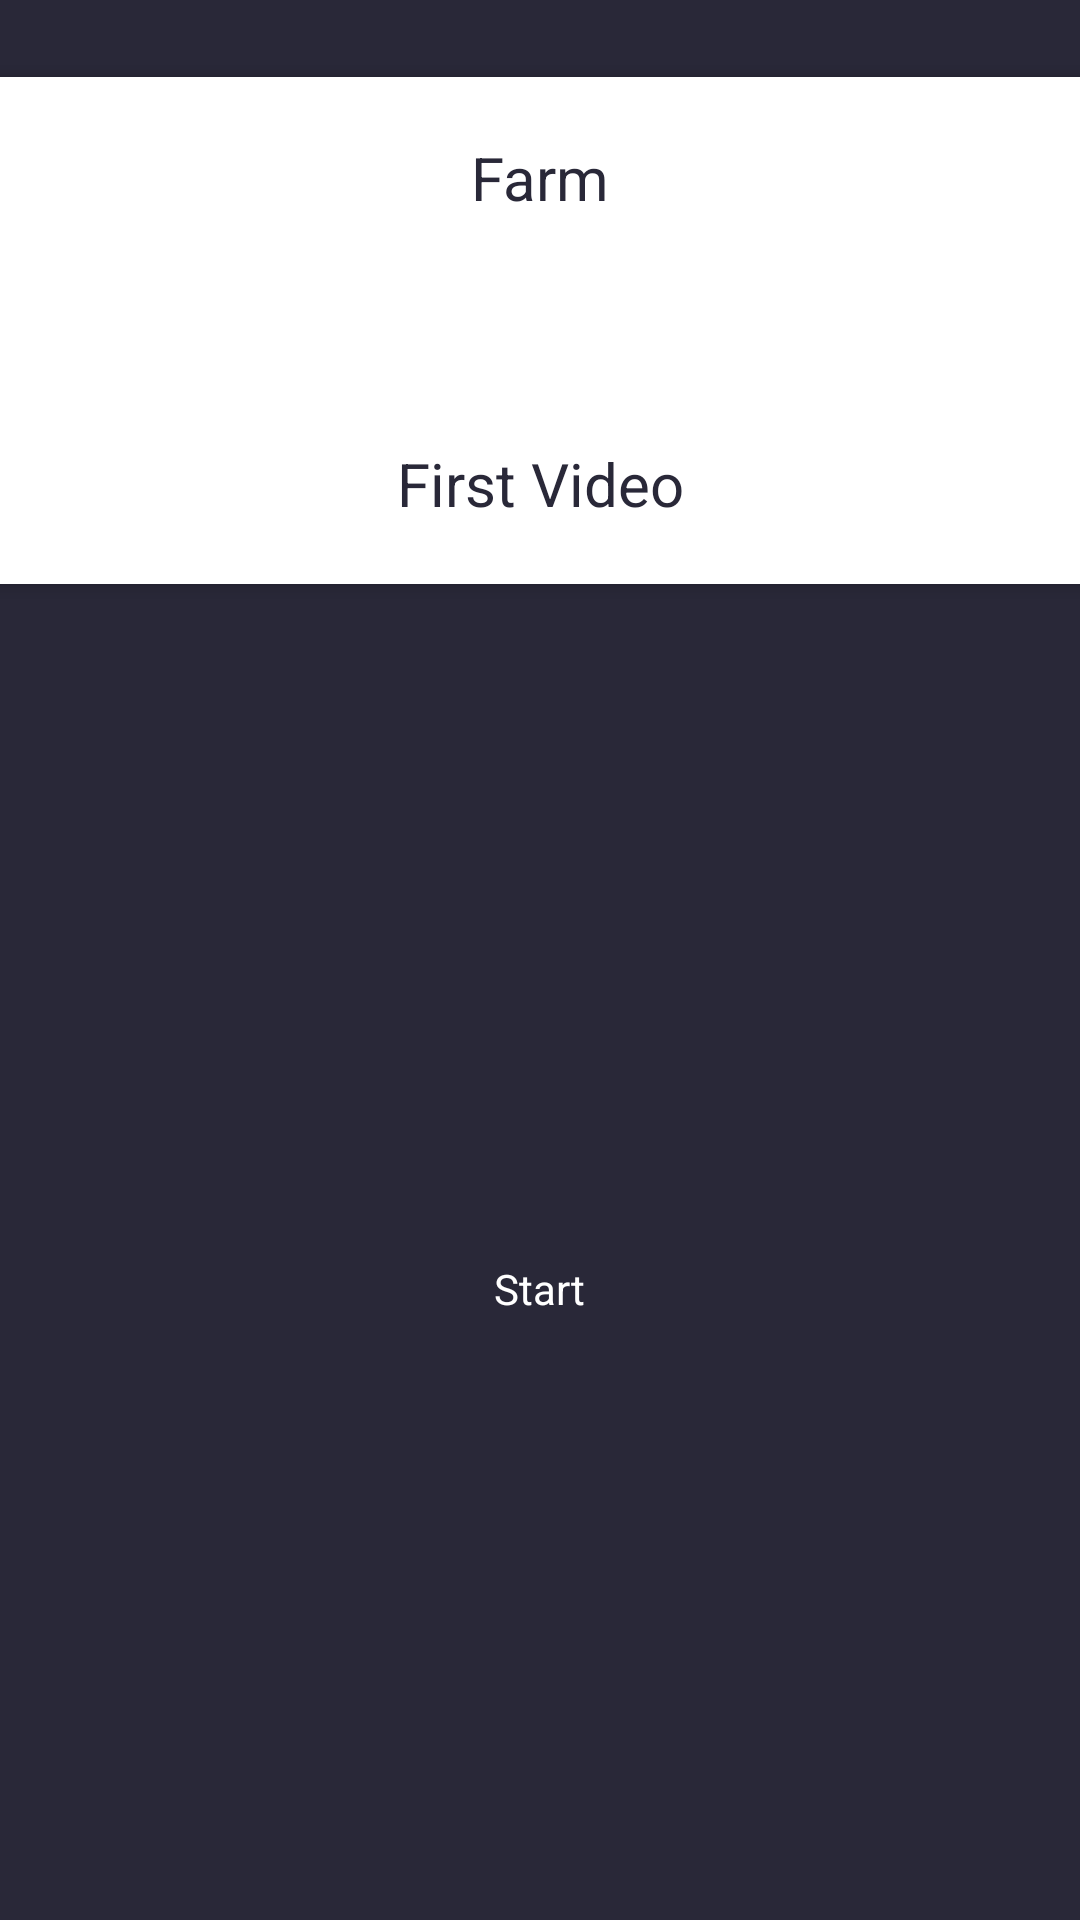

Android layout source for this screen:
<!-- AndroidManifest.xml: application theme Theme.Weed3D.NoActionBar -->
<!-- res/layout/fragment_camera.xml -->
<?xml version="1.0" encoding="utf-8"?>
<androidx.constraintlayout.widget.ConstraintLayout xmlns:android="http://schemas.android.com/apk/res/android"
    xmlns:app="http://schemas.android.com/apk/res-auto"
    xmlns:tools="http://schemas.android.com/tools"
    android:layout_width="match_parent"
    android:layout_height="match_parent"
    tools:context=".CameraFragment">

    <ImageView
        android:id="@+id/playImageView"
        android:layout_width="200dp"
        android:layout_height="200dp"
        android:src="@drawable/ic_baseline_play_circle_outline_24"
        app:layout_constraintBottom_toBottomOf="parent"
        app:layout_constraintEnd_toEndOf="parent"
        app:layout_constraintStart_toStartOf="parent"
        app:layout_constraintTop_toTopOf="parent" />

    <TextView
        android:id="@+id/playTextView"
        android:layout_width="wrap_content"
        android:layout_height="wrap_content"
        android:text="@string/start_instructions"
        android:textColor="#FFFFFF"
        app:layout_constraintTop_toBottomOf="@id/playImageView"
        app:layout_constraintEnd_toEndOf="parent"
        app:layout_constraintStart_toStartOf="parent" />

    <androidx.constraintlayout.widget.Group
        android:id="@+id/playGroup"
        tools:visibility="gone"
        android:layout_width="wrap_content"
        android:layout_height="wrap_content"
        app:constraint_referenced_ids="playImageView, playTextView" />

    <Chronometer
        android:id="@+id/hourTextView"
        android:layout_width="wrap_content"
        android:layout_height="wrap_content"
        android:textAppearance="@style/TextAppearance.AppCompat.Large"
        android:textColor="#FFFFFF"
        android:textSize="52sp"
        app:layout_constraintBottom_toBottomOf="parent"
        app:layout_constraintEnd_toEndOf="parent"
        app:layout_constraintStart_toStartOf="parent"
        app:layout_constraintTop_toTopOf="parent" />

    <TextView
        android:id="@+id/stopTextView"
        android:layout_marginBottom="20dp"
        android:text="@string/stop_instructions"
        android:layout_width="400dp"
        android:gravity="center"
        app:layout_constraintBottom_toTopOf="@id/hourTextView"
        app:layout_constraintEnd_toEndOf="parent"
        app:layout_constraintStart_toStartOf="parent"
        android:textColor="#FFFFFF"
        android:layout_height="wrap_content" />

    <Button
        android:id="@+id/stopButton"
        android:layout_marginTop="20dp"
        app:layout_constraintTop_toBottomOf="@id/hourTextView"
        app:layout_constraintEnd_toEndOf="parent"
        app:layout_constraintStart_toStartOf="parent"
        android:layout_width="wrap_content"
        android:layout_height="wrap_content"
        android:text="@string/stop_video" />

    <androidx.constraintlayout.widget.Group
        android:id="@+id/stopGroup"
        android:visibility="gone"
        tools:visibility="visible"
        android:layout_width="wrap_content"
        android:layout_height="wrap_content"
        app:constraint_referenced_ids="stopTextView, stopButton, hourTextView" />

    <androidx.cardview.widget.CardView
        android:id="@+id/infoCardView"
        app:cardCornerRadius="20dp"
        app:layout_constraintTop_toTopOf="parent"
        app:layout_constraintBottom_toTopOf="@id/playImageView"
        app:layout_constraintStart_toStartOf="parent"
        app:layout_constraintEnd_toEndOf="parent"
        android:layout_width="500dp"
        android:layout_height="wrap_content">
        <LinearLayout
            android:padding="20dp"
            android:gravity="center"
            android:orientation="vertical"
            android:layout_width="match_parent"
            android:layout_height="wrap_content">
            <TextView
                android:textSize="20sp"
                android:textColor="@color/main_bg"
                android:text="@string/farm"
                android:layout_width="wrap_content"
                android:layout_height="wrap_content" />
            <TextView
                android:id="@+id/farmTextView"
                android:textStyle="bold"
                android:textSize="32sp"
                android:textColor="@color/main_bg"
                tools:text="CO-GROW-HHH"
                android:layout_width="wrap_content"
                android:layout_height="wrap_content" />
            <TextView
                android:id="@+id/farmTypeView"
                android:textStyle="bold"
                android:textSize="20sp"
                android:layout_marginTop="5dp"
                android:textColor="@color/main_bg"
                tools:text="BB2"
                android:layout_width="wrap_content"
                android:layout_height="wrap_content" />
            <TextView
                android:id="@+id/numberVideoTextView"
                android:textSize="20sp"
                android:textColor="@color/main_bg"
                android:text="@string/first_video"
                android:layout_width="wrap_content"
                android:layout_height="wrap_content" />
        </LinearLayout>
    </androidx.cardview.widget.CardView>
    <androidx.cardview.widget.CardView
        app:cardCornerRadius="20dp"
        app:layout_constraintTop_toTopOf="parent"
        app:layout_constraintBottom_toBottomOf="parent"
        app:layout_constraintStart_toStartOf="parent"
        app:layout_constraintEnd_toStartOf="@id/infoCardView"
        android:layout_width="250dp"
        android:layout_height="wrap_content">
        <androidx.constraintlayout.widget.ConstraintLayout
            android:padding="20dp"
            android:gravity="center"
            android:orientation="vertical"
            android:layout_width="match_parent"
            android:layout_height="wrap_content">

            <ImageView
                android:id="@+id/editImageView"
                app:layout_constraintTop_toTopOf="parent"
                app:layout_constraintEnd_toEndOf="parent"
                android:src="@drawable/ic_baseline_edit_24"
                android:layout_width="30dp"
                android:layout_height="30dp" />
            <ImageView
                android:id="@+id/weatherImageView"
                app:layout_constraintTop_toTopOf="parent"
                app:layout_constraintStart_toStartOf="parent"
                app:layout_constraintEnd_toEndOf="parent"
                android:src="@drawable/ic_sun"
                android:layout_marginTop="20dp"
                android:layout_width="50dp"
                android:layout_height="50dp" />
            <TextView
                android:id="@+id/heightTitle"
                app:layout_constraintTop_toBottomOf="@id/weatherImageView"
                app:layout_constraintStart_toStartOf="parent"
                app:layout_constraintEnd_toEndOf="parent"
                android:textStyle="bold"
                android:textSize="16sp"
                android:textColor="@color/main_bg"
                android:text="@string/height"
                android:layout_width="wrap_content"
                android:layout_height="wrap_content" />
            <TextView
                android:id="@+id/heightTextView"
                app:layout_constraintTop_toBottomOf="@id/heightTitle"
                app:layout_constraintStart_toStartOf="parent"
                app:layout_constraintEnd_toEndOf="parent"
                android:textSize="16sp"
                android:textColor="@color/main_bg"
                tools:text="150cm"
                android:layout_width="wrap_content"
                android:layout_height="wrap_content" />
            <TextView
                android:id="@+id/commentsTitle"
                android:layout_marginTop="10dp"
                app:layout_constraintTop_toBottomOf="@id/heightTextView"
                app:layout_constraintStart_toStartOf="parent"
                app:layout_constraintEnd_toEndOf="parent"
                android:textStyle="bold"
                android:textSize="16sp"
                android:textColor="@color/main_bg"
                android:text="@string/comments"
                android:layout_width="wrap_content"
                android:layout_height="wrap_content" />
            <TextView
                android:gravity="center"
                android:id="@+id/commentsTextView"
                app:layout_constraintTop_toBottomOf="@id/commentsTitle"
                app:layout_constraintStart_toStartOf="parent"
                app:layout_constraintEnd_toEndOf="parent"
                android:textSize="16sp"
                android:textColor="@color/main_bg"
                android:text="@string/no_comments"
                android:layout_width="wrap_content"
                android:layout_height="wrap_content" />
            <TextView
                android:gravity="center"
                android:layout_marginTop="10dp"
                app:layout_constraintTop_toBottomOf="@id/commentsTextView"
                app:layout_constraintStart_toStartOf="parent"
                app:layout_constraintEnd_toEndOf="parent"
                android:textStyle="bold"
                android:textSize="16sp"
                android:textColor="@color/main_bg"
                android:text="@string/conditions_description"
                android:layout_width="wrap_content"
                android:layout_height="wrap_content" />

        </androidx.constraintlayout.widget.ConstraintLayout>
    </androidx.cardview.widget.CardView>
</androidx.constraintlayout.widget.ConstraintLayout>
<!-- resources referenced by this layout -->
<resources>
  <color name="main_bg">#292838</color>
  <!-- drawable ic_baseline_edit_24 (drawable) -->
  <vector android:height="24dp" android:tint="@color/main_bg"
      android:viewportHeight="24" android:viewportWidth="24"
      android:width="24dp" xmlns:android="http://schemas.android.com/apk/res/android">
      <path android:fillColor="@android:color/white" android:pathData="M3,17.25V21h3.75L17.81,9.94l-3.75,-3.75L3,17.25zM20.71,7.04c0.39,-0.39 0.39,-1.02 0,-1.41l-2.34,-2.34c-0.39,-0.39 -1.02,-0.39 -1.41,0l-1.83,1.83 3.75,3.75 1.83,-1.83z"/>
  </vector>
  <string name="comments">Other comments</string>
  <string name="conditions_description">Check weather conditions and update before each video if necessary.</string>
  <string name="farm">Farm</string>
  <string name="first_video">First Video</string>
  <string name="height">Height</string>
  <string name="no_comments">No comments</string>
  <string name="start_instructions">Start</string>
  <string name="stop_instructions">Timer indicates video recording time. Press the stop button to end it.</string>
  <string name="stop_video">Stop Video</string>
  <style name="Theme.Weed3D.NoActionBar">
          <item name="windowActionBar">false</item>
          <item name="windowNoTitle">true</item>
          <item name="android:windowBackground">@color/main_bg</item>
      </style>
</resources>
